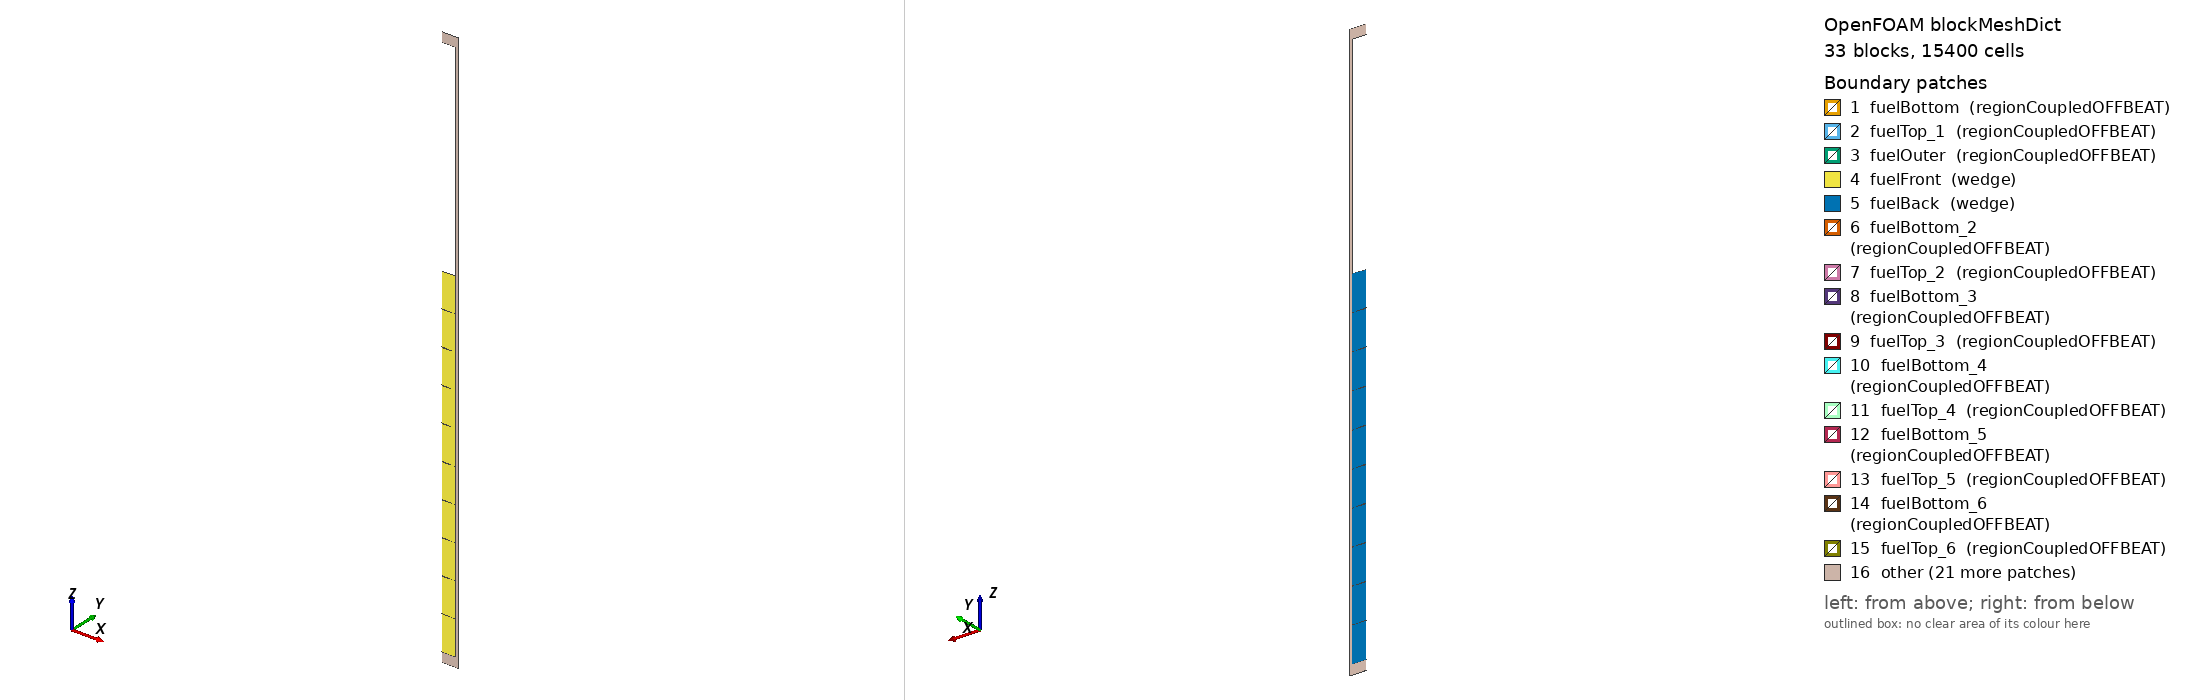

OpenFOAM case: the mesh blockMesh builds from blockMeshDict, 33 block(s), 15400 cells. Boundary patches (legend numbers): 1 fuelBottom (regionCoupledOFFBEAT), 2 fuelTop_1 (regionCoupledOFFBEAT), 3 fuelOuter (regionCoupledOFFBEAT), 4 fuelFront (wedge), 5 fuelBack (wedge), 6 fuelBottom_2 (regionCoupledOFFBEAT), 7 fuelTop_2 (regionCoupledOFFBEAT), 8 fuelBottom_3 (regionCoupledOFFBEAT), 9 fuelTop_3 (regionCoupledOFFBEAT), 10 fuelBottom_4 (regionCoupledOFFBEAT), 11 fuelTop_4 (regionCoupledOFFBEAT), 12 fuelBottom_5 (regionCoupledOFFBEAT), 13 fuelTop_5 (regionCoupledOFFBEAT), 14 fuelBottom_6 (regionCoupledOFFBEAT), 15 fuelTop_6 (regionCoupledOFFBEAT), 16 other. Left view from above one corner, right view from below the opposite corner. Boundary conditions: 3 field file(s) under 0/; 0 of 16 drawn patches have an entry in a shipped field file.

=== system/blockMeshDict ===
/*--------------------------------*- C++ -*----------------------------------*\
| ========                 |                                                 |
| \      /  F ield         | OpenFOAM: The Open Source CFD Toolbox           |
|  \    /   O peration     | Version:  5.0                                   |
|   \  /    A nd           | Web:      www.OpenFOAM.org                      |
|    \/     M anipulation  |                                                 |
\*---------------------------------------------------------------------------*/
FoamFile
{
    version     9.0;
    format      ascii;
    class       dictionary;
    object      blockMeshDict;
}
// * * * * * * * * * * * * * * * * * * * * * * * * * * * * * * * * * * * * * //

convertToMeters 0.001; 

vertices 
(
    (0.0 -0.0 0.0)
    (4.499987505934708 -0.00981746536054146 0.0)
    (4.499987505934708 0.00981746536054146 0.0)
    (0.0 0.0 0.0)
    (0.0 -0.0 11.0)
    (4.499987505934708 -0.00981746536054146 11.0)
    (4.499987505934708 0.00981746536054146 11.0)
    (0.0 0.0 11.0)

    (0.0 -0.0 11.124702898108069)
    (3.2974908446265996 -0.007194020450307881 11.0)
    (3.2974908446265996 0.007194020450307881 11.0)
    (0.0 0.0 11.124702898108069)
    (0.0 -0.0 21.87529710189193)
    (3.2974908446265996 -0.007194020450307881 22.0)
    (3.2974908446265996 0.007194020450307881 22.0)
    (0.0 0.0 21.87529710189193)
    (4.070488698423829 -0.008880442833352004 11.0)
    (4.070488698423829 0.008880442833352004 11.0)
    (4.070488698423829 -0.008880442833352004 22.0)
    (4.070488698423829 0.008880442833352004 22.0)
    (4.499987505934708 -0.00981746536054146 11.16)
    (4.499987505934708 0.00981746536054146 11.16)
    (4.499987505934708 -0.00981746536054146 21.84)
    (4.499987505934708 0.00981746536054146 21.84)

    (0.0 -0.0 22.12470289810807)
    (3.2974908446265996 -0.007194020450307881 22.0)
    (3.2974908446265996 0.007194020450307881 22.0)
    (0.0 0.0 22.12470289810807)
    (0.0 -0.0 32.87529710189193)
    (3.2974908446265996 -0.007194020450307881 33.0)
    (3.2974908446265996 0.007194020450307881 33.0)
    (0.0 0.0 32.87529710189193)
    (4.070488698423829 -0.008880442833352004 22.0)
    (4.070488698423829 0.008880442833352004 22.0)
    (4.070488698423829 -0.008880442833352004 33.0)
    (4.070488698423829 0.008880442833352004 33.0)
    (4.499987505934708 -0.00981746536054146 22.16)
    (4.499987505934708 0.00981746536054146 22.16)
    (4.499987505934708 -0.00981746536054146 32.84)
    (4.499987505934708 0.00981746536054146 32.84)

    (0.0 -0.0 33.12470289810807)
    (3.2974908446265996 -0.007194020450307881 33.0)
    (3.2974908446265996 0.007194020450307881 33.0)
    (0.0 0.0 33.12470289810807)
    (0.0 -0.0 43.87529710189193)
    (3.2974908446265996 -0.007194020450307881 44.0)
    (3.2974908446265996 0.007194020450307881 44.0)
    (0.0 0.0 43.87529710189193)
    (4.070488698423829 -0.008880442833352004 33.0)
    (4.070488698423829 0.008880442833352004 33.0)
    (4.070488698423829 -0.008880442833352004 44.0)
    (4.070488698423829 0.008880442833352004 44.0)
    (4.499987505934708 -0.00981746536054146 33.16)
    (4.499987505934708 0.00981746536054146 33.16)
    (4.499987505934708 -0.00981746536054146 43.84)
    (4.499987505934708 0.00981746536054146 43.84)

    (0.0 -0.0 44.12470289810807)
    (3.2974908446265996 -0.007194020450307881 44.0)
    (3.2974908446265996 0.007194020450307881 44.0)
    (0.0 0.0 44.12470289810807)
    (0.0 -0.0 54.87529710189193)
    (3.2974908446265996 -0.007194020450307881 55.0)
    (3.2974908446265996 0.007194020450307881 55.0)
    (0.0 0.0 54.87529710189193)
    (4.070488698423829 -0.008880442833352004 44.0)
    (4.070488698423829 0.008880442833352004 44.0)
    (4.070488698423829 -0.008880442833352004 55.0)
    (4.070488698423829 0.008880442833352004 55.0)
    (4.499987505934708 -0.00981746536054146 44.16)
    (4.499987505934708 0.00981746536054146 44.16)
    (4.499987505934708 -0.00981746536054146 54.84)
    (4.499987505934708 0.00981746536054146 54.84)

    (0.0 -0.0 55.12470289810807)
    (3.2974908446265996 -0.007194020450307881 55.0)
    (3.2974908446265996 0.007194020450307881 55.0)
    (0.0 0.0 55.12470289810807)
    (0.0 -0.0 65.87529710189193)
    (3.2974908446265996 -0.007194020450307881 66.0)
    (3.2974908446265996 0.007194020450307881 66.0)
    (0.0 0.0 65.87529710189193)
    (4.070488698423829 -0.008880442833352004 55.0)
    (4.070488698423829 0.008880442833352004 55.0)
    (4.070488698423829 -0.008880442833352004 66.0)
    (4.070488698423829 0.008880442833352004 66.0)
    (4.499987505934708 -0.00981746536054146 55.16)
    (4.499987505934708 0.00981746536054146 55.16)
    (4.499987505934708 -0.00981746536054146 65.84)
    (4.499987505934708 0.00981746536054146 65.84)

    (0.0 -0.0 66.12470289810807)
    (3.2974908446265996 -0.007194020450307881 66.0)
    (3.2974908446265996 0.007194020450307881 66.0)
    (0.0 0.0 66.12470289810807)
    (0.0 -0.0 76.87529710189193)
    (3.2974908446265996 -0.007194020450307881 77.0)
    (3.2974908446265996 0.007194020450307881 77.0)
    (0.0 0.0 76.87529710189193)
    (4.070488698423829 -0.008880442833352004 66.0)
    (4.070488698423829 0.008880442833352004 66.0)
    (4.070488698423829 -0.008880442833352004 77.0)
    (4.070488698423829 0.008880442833352004 77.0)
    (4.499987505934708 -0.00981746536054146 66.16)
    (4.499987505934708 0.00981746536054146 66.16)
    (4.499987505934708 -0.00981746536054146 76.84)
    (4.499987505934708 0.00981746536054146 76.84)

    (0.0 -0.0 77.12470289810807)
    (3.2974908446265996 -0.007194020450307881 77.0)
    (3.2974908446265996 0.007194020450307881 77.0)
    (0.0 0.0 77.12470289810807)
    (0.0 -0.0 87.87529710189193)
    (3.2974908446265996 -0.007194020450307881 88.0)
    (3.2974908446265996 0.007194020450307881 88.0)
    (0.0 0.0 87.87529710189193)
    (4.070488698423829 -0.008880442833352004 77.0)
    (4.070488698423829 0.008880442833352004 77.0)
    (4.070488698423829 -0.008880442833352004 88.0)
    (4.070488698423829 0.008880442833352004 88.0)
    (4.499987505934708 -0.00981746536054146 77.16)
    (4.499987505934708 0.00981746536054146 77.16)
    (4.499987505934708 -0.00981746536054146 87.84)
    (4.499987505934708 0.00981746536054146 87.84)

    (0.0 -0.0 88.12470289810807)
    (3.2974908446265996 -0.007194020450307881 88.0)
    (3.2974908446265996 0.007194020450307881 88.0)
    (0.0 0.0 88.12470289810807)
    (0.0 -0.0 98.87529710189193)
    (3.2974908446265996 -0.007194020450307881 99.0)
    (3.2974908446265996 0.007194020450307881 99.0)
    (0.0 0.0 98.87529710189193)
    (4.070488698423829 -0.008880442833352004 88.0)
    (4.070488698423829 0.008880442833352004 88.0)
    (4.070488698423829 -0.008880442833352004 99.0)
    (4.070488698423829 0.008880442833352004 99.0)
    (4.499987505934708 -0.00981746536054146 88.16)
    (4.499987505934708 0.00981746536054146 88.16)
    (4.499987505934708 -0.00981746536054146 98.84)
    (4.499987505934708 0.00981746536054146 98.84)

    (0.0 -0.0 99.12470289810807)
    (3.2974908446265996 -0.007194020450307881 99.0)
    (3.2974908446265996 0.007194020450307881 99.0)
    (0.0 0.0 99.12470289810807)
    (0.0 -0.0 109.87529710189193)
    (3.2974908446265996 -0.007194020450307881 110.0)
    (3.2974908446265996 0.007194020450307881 110.0)
    (0.0 0.0 109.87529710189193)
    (4.070488698423829 -0.008880442833352004 99.0)
    (4.070488698423829 0.008880442833352004 99.0)
    (4.070488698423829 -0.008880442833352004 110.0)
    (4.070488698423829 0.008880442833352004 110.0)
    (4.499987505934708 -0.00981746536054146 99.16)
    (4.499987505934708 0.00981746536054146 99.16)
    (4.499987505934708 -0.00981746536054146 109.84)
    (4.499987505934708 0.00981746536054146 109.84)

    (0 0 -3.0)
    (4.509987478170118 -0.009839281950231551 -3.0)
    (4.509987478170118 0.009839281950231551 -3.0)
    (0 0 -3.0)
    (0 0 0.0)
    (4.509987478170118 -0.009839281950231551 0.0)
    (4.509987478170118 0.009839281950231551 0.0)
    (0 0 0.0)
    (5.292485305590987 -0.011546430093481263 -3.0)
    (5.292485305590987 0.011546430093481263 -3.0)
    (5.292485305590987 -0.011546430093481263 0.0)
    (5.292485305590987 0.011546430093481263 0.0)

    (4.509987478170118 -0.009839281950231551 0.0)
    (5.292485305590987 -0.011546430093481263 0.0)
    (5.292485305590987 0.011546430093481263 0.0)
    (4.509987478170118 0.009839281950231551 0.0)
    (4.509987478170118 -0.009839281950231551 176.0)
    (5.292485305590987 -0.011546430093481263 176.0)
    (5.292485305590987 0.011546430093481263 176.0)
    (4.509987478170118 0.009839281950231551 176.0)

    (0 0 176.0)
    (4.509987478170118 -0.009839281950231551 176.0)
    (4.509987478170118 0.009839281950231551 176.0)
    (0 0 176.0)
    (0 0 179.0)
    (4.509987478170118 -0.009839281950231551 179.0)
    (4.509987478170118 0.009839281950231551 179.0)
    (0 0 179.0)
    (5.292485305590987 -0.011546430093481263 176.0)
    (5.292485305590987 0.011546430093481263 176.0)
    (5.292485305590987 -0.011546430093481263 179.0)
    (5.292485305590987 0.011546430093481263 179.0)

);

blocks 
(
    hex ( 0 1 2 3 4 5 6 7 ) fuel (30 1 30) simpleGrading (1 1 1)
    hex ( 8 9 10 11 12 13 14 15 ) fuel (15 1 30) simpleGrading (1 1 1)
    hex ( 9 16 17 10 13 18 19 14 ) fuel (8 1 30) simpleGrading (1 1 1)
    hex ( 16 20 21 17 18 22 23 19 ) fuel (7 1 30) simpleGrading (1 1 1)
    hex ( 24 25 26 27 28 29 30 31 ) fuel (15 1 30) simpleGrading (1 1 1)
    hex ( 25 32 33 26 29 34 35 30 ) fuel (8 1 30) simpleGrading (1 1 1)
    hex ( 32 36 37 33 34 38 39 35 ) fuel (7 1 30) simpleGrading (1 1 1)
    hex ( 40 41 42 43 44 45 46 47 ) fuel (15 1 30) simpleGrading (1 1 1)
    hex ( 41 48 49 42 45 50 51 46 ) fuel (8 1 30) simpleGrading (1 1 1)
    hex ( 48 52 53 49 50 54 55 51 ) fuel (7 1 30) simpleGrading (1 1 1)
    hex ( 56 57 58 59 60 61 62 63 ) fuel (15 1 30) simpleGrading (1 1 1)
    hex ( 57 64 65 58 61 66 67 62 ) fuel (8 1 30) simpleGrading (1 1 1)
    hex ( 64 68 69 65 66 70 71 67 ) fuel (7 1 30) simpleGrading (1 1 1)
    hex ( 72 73 74 75 76 77 78 79 ) fuel (15 1 30) simpleGrading (1 1 1)
    hex ( 73 80 81 74 77 82 83 78 ) fuel (8 1 30) simpleGrading (1 1 1)
    hex ( 80 84 85 81 82 86 87 83 ) fuel (7 1 30) simpleGrading (1 1 1)
    hex ( 88 89 90 91 92 93 94 95 ) fuel (15 1 30) simpleGrading (1 1 1)
    hex ( 89 96 97 90 93 98 99 94 ) fuel (8 1 30) simpleGrading (1 1 1)
    hex ( 96 100 101 97 98 102 103 99 ) fuel (7 1 30) simpleGrading (1 1 1)
    hex ( 104 105 106 107 108 109 110 111 ) fuel (15 1 30) simpleGrading (1 1 1)
    hex ( 105 112 113 106 109 114 115 110 ) fuel (8 1 30) simpleGrading (1 1 1)
    hex ( 112 116 117 113 114 118 119 115 ) fuel (7 1 30) simpleGrading (1 1 1)
    hex ( 120 121 122 123 124 125 126 127 ) fuel (15 1 30) simpleGrading (1 1 1)
    hex ( 121 128 129 122 125 130 131 126 ) fuel (8 1 30) simpleGrading (1 1 1)
    hex ( 128 132 133 129 130 134 135 131 ) fuel (7 1 30) simpleGrading (1 1 1)
    hex ( 136 137 138 139 140 141 142 143 ) fuel (15 1 30) simpleGrading (1 1 1)
    hex ( 137 144 145 138 141 146 147 142 ) fuel (8 1 30) simpleGrading (1 1 1)
    hex ( 144 148 149 145 146 150 151 147 ) fuel (7 1 30) simpleGrading (1 1 1)
    hex ( 152 153 154 155 156 157 158 159 ) cladding (40 1 12) simpleGrading (1 1 1)
    hex ( 153 160 161 154 157 162 163 158 ) cladding (10 1 12) simpleGrading (1 1 1)
    hex ( 164 165 166 167 168 169 170 171 ) cladding (10 1 520) simpleGrading (1 1 1)
    hex ( 172 173 174 175 176 177 178 179 ) cladding (40 1 12) simpleGrading (1 1 1)
    hex ( 173 180 181 174 177 182 183 178 ) cladding (10 1 12) simpleGrading (1 1 1)
);

edges 
(
    arc 8 9(1.6487454223132998 -0.0035970102251539405 11.09356058929109)
    arc 11 10(1.6487454223132998 0.0035970102251539405 11.09356058929109)
    arc 12 13(1.6487454223132998 -0.0035970102251539405 21.90643941070891)
    arc 15 14(1.6487454223132998 0.0035970102251539405 21.90643941070891)

    arc 24 25(1.6487454223132998 -0.0035970102251539405 22.09356058929109)
    arc 27 26(1.6487454223132998 0.0035970102251539405 22.09356058929109)
    arc 28 29(1.6487454223132998 -0.0035970102251539405 32.90643941070891)
    arc 31 30(1.6487454223132998 0.0035970102251539405 32.90643941070891)

    arc 40 41(1.6487454223132998 -0.0035970102251539405 33.09356058929109)
    arc 43 42(1.6487454223132998 0.0035970102251539405 33.09356058929109)
    arc 44 45(1.6487454223132998 -0.0035970102251539405 43.90643941070891)
    arc 47 46(1.6487454223132998 0.0035970102251539405 43.90643941070891)

    arc 56 57(1.6487454223132998 -0.0035970102251539405 44.09356058929109)
    arc 59 58(1.6487454223132998 0.0035970102251539405 44.09356058929109)
    arc 60 61(1.6487454223132998 -0.0035970102251539405 54.90643941070891)
    arc 63 62(1.6487454223132998 0.0035970102251539405 54.90643941070891)

    arc 72 73(1.6487454223132998 -0.0035970102251539405 55.09356058929109)
    arc 75 74(1.6487454223132998 0.0035970102251539405 55.09356058929109)
    arc 76 77(1.6487454223132998 -0.0035970102251539405 65.90643941070891)
    arc 79 78(1.6487454223132998 0.0035970102251539405 65.90643941070891)

    arc 88 89(1.6487454223132998 -0.0035970102251539405 66.09356058929109)
    arc 91 90(1.6487454223132998 0.0035970102251539405 66.09356058929109)
    arc 92 93(1.6487454223132998 -0.0035970102251539405 76.90643941070891)
    arc 95 94(1.6487454223132998 0.0035970102251539405 76.90643941070891)

    arc 104 105(1.6487454223132998 -0.0035970102251539405 77.09356058929109)
    arc 107 106(1.6487454223132998 0.0035970102251539405 77.09356058929109)
    arc 108 109(1.6487454223132998 -0.0035970102251539405 87.90643941070891)
    arc 111 110(1.6487454223132998 0.0035970102251539405 87.90643941070891)

    arc 120 121(1.6487454223132998 -0.0035970102251539405 88.09356058929109)
    arc 123 122(1.6487454223132998 0.0035970102251539405 88.09356058929109)
    arc 124 125(1.6487454223132998 -0.0035970102251539405 98.90643941070891)
    arc 127 126(1.6487454223132998 0.0035970102251539405 98.90643941070891)

    arc 136 137(1.6487454223132998 -0.0035970102251539405 99.09356058929109)
    arc 139 138(1.6487454223132998 0.0035970102251539405 99.09356058929109)
    arc 140 141(1.6487454223132998 -0.0035970102251539405 109.90643941070891)
    arc 143 142(1.6487454223132998 0.0035970102251539405 109.90643941070891)

);

boundary 
(
    fuelBottom
    {
        type regionCoupledOFFBEAT;
        neighbourPatch bottomCapInner;
        neighbourRegion region0;
        owner true;
        updateAMI false;
        faces 
        (
            (0 3 2 1)
        );
    }

    fuelTop_1
    {
        type regionCoupledOFFBEAT;
        neighbourPatch fuelBottom_2;
        neighbourRegion region0;
        owner true;
        updateAMI false;
        faces 
        (
            (4 5 6 7)
        );
    }

    fuelOuter
    {
        type regionCoupledOFFBEAT;
        neighbourPatch cladInner;
        neighbourRegion region0;
        owner true;
        updateAMI true;
        faces 
        (
            (1 2 6 5)
            (20 21 23 22)
            (36 37 39 38)
            (52 53 55 54)
            (68 69 71 70)
            (84 85 87 86)
            (100 101 103 102)
            (116 117 119 118)
            (132 133 135 134)
            (148 149 151 150)
        );
    }

    fuelFront
    {
        type wedge;
        faces 
        (
            (0 1 5 4)
            (8 9 13 12)
            (9 16 18 13)
            (16 20 22 18)
            (24 25 29 28)
            (25 32 34 29)
            (32 36 38 34)
            (40 41 45 44)
            (41 48 50 45)
            (48 52 54 50)
            (56 57 61 60)
            (57 64 66 61)
            (64 68 70 66)
            (72 73 77 76)
            (73 80 82 77)
            (80 84 86 82)
            (88 89 93 92)
            (89 96 98 93)
            (96 100 102 98)
            (104 105 109 108)
            (105 112 114 109)
            (112 116 118 114)
            (120 121 125 124)
            (121 128 130 125)
            (128 132 134 130)
            (136 137 141 140)
            (137 144 146 141)
            (144 148 150 146)
        );
    }

    fuelBack
    {
        type wedge;
        faces 
        (
            (3 7 6 2)
            (11 15 14 10)
            (10 14 19 17)
            (17 19 23 21)
            (27 31 30 26)
            (26 30 35 33)
            (33 35 39 37)
            (43 47 46 42)
            (42 46 51 49)
            (49 51 55 53)
            (59 63 62 58)
            (58 62 67 65)
            (65 67 71 69)
            (75 79 78 74)
            (74 78 83 81)
            (81 83 87 85)
            (91 95 94 90)
            (90 94 99 97)
            (97 99 103 101)
            (107 111 110 106)
            (106 110 115 113)
            (113 115 119 117)
            (123 127 126 122)
            (122 126 131 129)
            (129 131 135 133)
            (139 143 142 138)
            (138 142 147 145)
            (145 147 151 149)
        );
    }

    fuelBottom_2
    {
        type regionCoupledOFFBEAT;
        neighbourPatch fuelTop_1;
        neighbourRegion region0;
        owner false;
        updateAMI false;
        faces 
        (
            (8 11 10 9)
            (9 10 17 16)
            (16 17 21 20)
        );
    }

    fuelTop_2
    {
        type regionCoupledOFFBEAT;
        neighbourPatch fuelBottom_3;
        neighbourRegion region0;
        owner true;
        updateAMI false;
        faces 
        (
            (12 13 14 15)
            (13 18 19 14)
            (18 22 23 19)
        );
    }

    fuelBottom_3
    {
        type regionCoupledOFFBEAT;
        neighbourPatch fuelTop_2;
        neighbourRegion region0;
        owner false;
        updateAMI false;
        faces 
        (
            (24 27 26 25)
            (25 26 33 32)
            (32 33 37 36)
        );
    }

    fuelTop_3
    {
        type regionCoupledOFFBEAT;
        neighbourPatch fuelBottom_4;
        neighbourRegion region0;
        owner true;
        updateAMI false;
        faces 
        (
            (28 29 30 31)
            (29 34 35 30)
            (34 38 39 35)
        );
    }

    fuelBottom_4
    {
        type regionCoupledOFFBEAT;
        neighbourPatch fuelTop_3;
        neighbourRegion region0;
        owner false;
        updateAMI false;
        faces 
        (
            (40 43 42 41)
            (41 42 49 48)
            (48 49 53 52)
        );
    }

    fuelTop_4
    {
        type regionCoupledOFFBEAT;
        neighbourPatch fuelBottom_5;
        neighbourRegion region0;
        owner true;
        updateAMI false;
        faces 
        (
            (44 45 46 47)
            (45 50 51 46)
            (50 54 55 51)
        );
    }

    fuelBottom_5
    {
        type regionCoupledOFFBEAT;
        neighbourPatch fuelTop_4;
        neighbourRegion region0;
        owner false;
        updateAMI false;
        faces 
        (
            (56 59 58 57)
            (57 58 65 64)
            (64 65 69 68)
        );
    }

    fuelTop_5
    {
        type regionCoupledOFFBEAT;
        neighbourPatch fuelBottom_6;
        neighbourRegion region0;
        owner true;
        updateAMI false;
        faces 
        (
            (60 61 62 63)
            (61 66 67 62)
            (66 70 71 67)
        );
    }

    fuelBottom_6
    {
        type regionCoupledOFFBEAT;
        neighbourPatch fuelTop_5;
        neighbourRegion region0;
        owner false;
        updateAMI false;
        faces 
        (
            (72 75 74 73)
            (73 74 81 80)
            (80 81 85 84)
        );
    }

    fuelTop_6
    {
        type regionCoupledOFFBEAT;
        neighbourPatch fuelBottom_7;
        neighbourRegion region0;
        owner true;
        updateAMI false;
        faces 
        (
            (76 77 78 79)
            (77 82 83 78)
            (82 86 87 83)
        );
    }

    fuelBottom_7
    {
        type regionCoupledOFFBEAT;
        neighbourPatch fuelTop_6;
        neighbourRegion region0;
        owner false;
        updateAMI false;
        faces 
        (
            (88 91 90 89)
            (89 90 97 96)
            (96 97 101 100)
        );
    }

    fuelTop_7
    {
        type regionCoupledOFFBEAT;
        neighbourPatch fuelBottom_8;
        neighbourRegion region0;
        owner true;
        updateAMI false;
        faces 
        (
            (92 93 94 95)
            (93 98 99 94)
            (98 102 103 99)
        );
    }

    fuelBottom_8
    {
        type regionCoupledOFFBEAT;
        neighbourPatch fuelTop_7;
        neighbourRegion region0;
        owner false;
        updateAMI false;
        faces 
        (
            (104 107 106 105)
            (105 106 113 112)
            (112 113 117 116)
        );
    }

    fuelTop_8
    {
        type regionCoupledOFFBEAT;
        neighbourPatch fuelBottom_9;
        neighbourRegion region0;
        owner true;
        updateAMI false;
        faces 
        (
            (108 109 110 111)
            (109 114 115 110)
            (114 118 119 115)
        );
    }

    fuelBottom_9
    {
        type regionCoupledOFFBEAT;
        neighbourPatch fuelTop_8;
        neighbourRegion region0;
        owner false;
        updateAMI false;
        faces 
        (
            (120 123 122 121)
            (121 122 129 128)
            (128 129 133 132)
        );
    }

    fuelTop_9
    {
        type regionCoupledOFFBEAT;
        neighbourPatch fuelBottom_10;
        neighbourRegion region0;
        owner true;
        updateAMI false;
        faces 
        (
            (124 125 126 127)
            (125 130 131 126)
            (130 134 135 131)
        );
    }

    fuelBottom_10
    {
        type regionCoupledOFFBEAT;
        neighbourPatch fuelTop_9;
        neighbourRegion region0;
        owner false;
        updateAMI false;
        faces 
        (
            (136 139 138 137)
            (137 138 145 144)
            (144 145 149 148)
        );
    }

    fuelTop
    {
        type patch;
        faces 
        (
            (140 141 142 143)
            (141 146 147 142)
            (146 150 151 147)
        );
    }

    cladBottom
    {
        type patch;
        faces 
        (
            (152 155 154 153)
            (153 154 161 160)
        );
    }

    cladTop_1
    {
        type patch;
        faces 
        (
            (157 162 163 158)
        );
    }

    bottomCapInner
    {
        type regionCoupledOFFBEAT;
        neighbourPatch fuelBottom;
        neighbourRegion region0;
        owner false;
        updateAMI false;
        faces 
        (
            (156 157 158 159)
        );
    }

    cladOuter
    {
        type patch;
        faces 
        (
            (160 161 163 162)
            (165 166 170 169)
            (180 181 183 182)
        );
    }

    cladFront
    {
        type wedge;
        faces 
        (
            (152 153 157 156)
            (153 160 162 157)
            (164 165 169 168)
            (172 173 177 176)
            (173 180 182 177)
        );
    }

    cladBack
    {
        type wedge;
        faces 
        (
            (155 159 158 154)
            (154 158 163 161)
            (167 171 170 166)
            (175 179 178 174)
            (174 178 183 181)
        );
    }

    cladBottom_2
    {
        type patch;
        faces 
        (
            (164 167 166 165)
        );
    }

    cladTop_2
    {
        type patch;
        faces 
        (
            (168 169 170 171)
        );
    }

    cladInner
    {
        type regionCoupledOFFBEAT;
        neighbourPatch fuelOuter;
        neighbourRegion region0;
        owner false;
        updateAMI true;
        faces 
        (
            (164 168 171 167)
        );
    }

    cladBottom_3
    {
        type patch;
        faces 
        (
            (173 174 181 180)
        );
    }

    topCapInner
    {
        type patch;
        faces 
        (
            (172 175 174 173)
        );
    }

    cladTop
    {
        type patch;
        faces 
        (
            (176 177 178 179)
            (177 182 183 178)
        );
    }

);

mergePatchPairs 
(
	(cladTop_1 cladBottom_2)
	(cladTop_2 cladBottom_3)
);



=== system/controlDict ===
/*--------------------------------*- C++ -*----------------------------------*\
| =========                 |                                                 |
| \\      /  F ield         | OpenFOAM: The Open Source CFD Toolbox           |
|  \\    /   O peration     | Version:  2.3.0                                 |
|   \\  /    A nd           | Web:      www.OpenFOAM.org                      |
|    \\/     M anipulation  |                                                 |
\*---------------------------------------------------------------------------*/
FoamFile
{
    version     2.0;
    format      ascii;
    class       dictionary;
    location    "system";
    object      controlDict;
}
// * * * * * * * * * * * * * * * * * * * * * * * * * * * * * * * * * * * * * //

libs ("libsciantix.so");
libs ("liboffbeat.so");

application     offbeat;

//- Run options:
startFrom       latestTime;
startTime       0;
stopAt          endTime;
endTime         1e8;
deltaT          1;

//- Write options:
writeControl    timeStep;
writeInterval   1;
purgeWrite      0;
writeFormat     ascii;
writeCompression off;
timeFormat      general;
timePrecision   20;
writePrecision   6;

functions 
{ 
    #includeFunc  probes
}

//- Adjustable time step options:
adjustableTimeStep true;

maxDeltaT         6.048e5;
minDeltaT         0.001;
maxRelativeDeltaTIncrease 2;
minRelativeDeltaTDecrease 1e9;
maxRelativePowerIncrease  2;
maxRelativePowerDecrease  1e9;
maxBurnupIncrease 0.1;
maxAverageCreep   1e-4;
maxMaximumCreep	  1e-4;
maxFGR			  1e-8;	

runTimeModifiable true;


// ************************************************************************* //


Also in the case, not shown: 0/D (4827 bytes, source omitted); 0/T (2420 bytes, source omitted).
